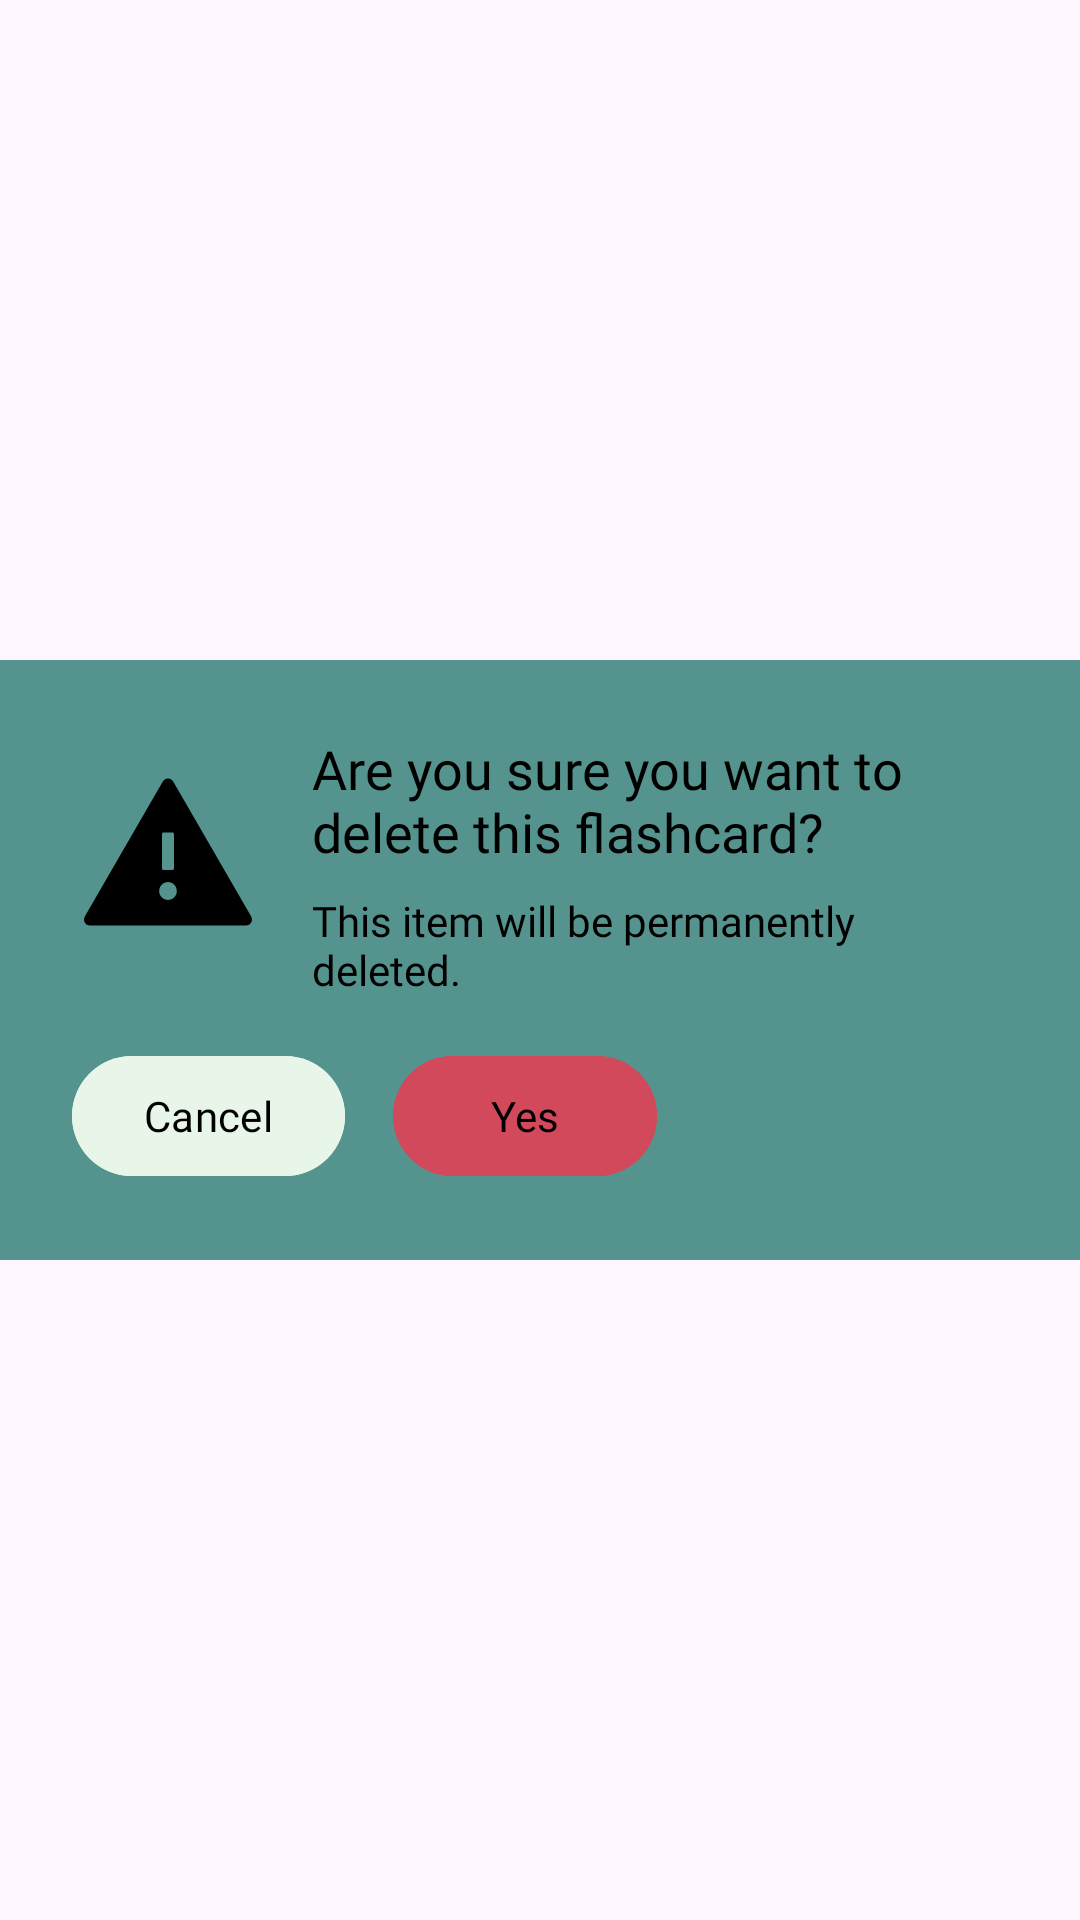

Layout XML and referenced resources for this Android screen:
<!-- AndroidManifest.xml: application theme Theme.LicentFront -->
<!-- res/layout/dialog_delete.xml -->
<androidx.constraintlayout.widget.ConstraintLayout
    xmlns:android="http://schemas.android.com/apk/res/android"
    xmlns:app="http://schemas.android.com/apk/res-auto"
    android:layout_width="match_parent"
    android:layout_height="match_parent"
    android:background="@android:color/transparent">

    <androidx.constraintlayout.widget.ConstraintLayout
        android:id="@+id/dialog_content_container"
        android:layout_width="0dp"
        android:layout_height="wrap_content"
        android:background="@color/dark_green"
        android:padding="24dp"
        app:layout_constraintTop_toTopOf="parent"
        app:layout_constraintBottom_toBottomOf="parent"
        app:layout_constraintStart_toStartOf="parent"
        app:layout_constraintEnd_toEndOf="parent">

        <ImageView
            android:id="@+id/imageView"
            android:layout_width="64dp"
            android:layout_height="64dp"
            android:src="@drawable/warning"
            android:contentDescription="Warning"
            app:layout_constraintTop_toTopOf="parent"
            app:layout_constraintStart_toStartOf="parent"
            android:layout_marginTop="8dp" />

        <TextView
            android:id="@+id/mes_delete"
            android:layout_width="0dp"
            android:layout_height="wrap_content"
            android:fontFamily="@font/istokweb_bold"
            android:text="Are you sure you want to delete this flashcard?"
            android:textColor="@color/black"
            android:textSize="18sp"
            android:layout_marginStart="16dp"
            app:layout_constraintTop_toTopOf="parent"
            app:layout_constraintStart_toEndOf="@id/imageView"
            app:layout_constraintEnd_toEndOf="parent" />

        <TextView
            android:id="@+id/mes_delete2"
            android:layout_width="0dp"
            android:layout_height="wrap_content"
            android:fontFamily="@font/istokweb_regular"
            android:text="This item will be permanently deleted."
            android:textColor="@color/black"
            android:textSize="14sp"
            android:layout_marginTop="8dp"
            android:layout_marginStart="16dp"
            app:layout_constraintTop_toBottomOf="@+id/mes_delete"
            app:layout_constraintStart_toEndOf="@id/imageView"
            app:layout_constraintEnd_toEndOf="parent" />

        <com.google.android.material.button.MaterialButton
            android:id="@+id/cancel_btn"
            android:layout_width="wrap_content"
            android:layout_height="wrap_content"
            android:text="Cancel"
            android:textColor="@color/black"
            android:backgroundTint="@color/light_green"
            android:fontFamily="@font/istokweb_bold"
            app:layout_constraintStart_toStartOf="@+id/imageView"
            app:layout_constraintTop_toBottomOf="@+id/imageView"
            android:layout_marginTop="32dp" />

        <com.google.android.material.button.MaterialButton
            android:id="@+id/yes_btn"
            android:layout_width="wrap_content"
            android:layout_height="wrap_content"
            android:text="Yes"
            android:textColor="@color/black"
            android:backgroundTint="@color/red"
            android:fontFamily="@font/istokweb_bold"
            android:layout_marginStart="16dp"
            app:layout_constraintStart_toEndOf="@+id/cancel_btn"
            app:layout_constraintTop_toTopOf="@+id/cancel_btn" />
    </androidx.constraintlayout.widget.ConstraintLayout>

</androidx.constraintlayout.widget.ConstraintLayout>
<!-- resources referenced by this layout -->
<resources>
  <color name="black">#FF000000</color>
  <color name="dark_green">#55948E</color>
  <color name="light_green">#E8F5E9</color>
  <color name="red">#D1495B</color>
  <!-- drawable warning (drawable) -->
  <vector xmlns:android="http://schemas.android.com/apk/res/android"
      android:width="197dp"
      android:height="197dp"
      android:viewportWidth="197"
      android:viewportHeight="197">
    <path
        android:pathData="M183.86,164.68L103.83,26.16C102.64,24.11 100.58,23.09 98.5,23.09C96.42,23.09 94.34,24.11 93.17,26.16L13.14,164.68C10.77,168.8 13.74,173.91 18.47,173.91H178.53C183.26,173.91 186.23,168.8 183.86,164.68ZM92.34,80.03C92.34,79.18 93.04,78.49 93.88,78.49H103.12C103.96,78.49 104.66,79.18 104.66,80.03V115.43C104.66,116.28 103.96,116.97 103.12,116.97H93.88C93.04,116.97 92.34,116.28 92.34,115.43V80.03ZM98.5,147.75C96.08,147.7 93.78,146.71 92.09,144.98C90.4,143.25 89.45,140.93 89.45,138.52C89.45,136.1 90.4,133.78 92.09,132.05C93.78,130.32 96.08,129.33 98.5,129.28C100.92,129.33 103.22,130.32 104.91,132.05C106.6,133.78 107.55,136.1 107.55,138.52C107.55,140.93 106.6,143.25 104.91,144.98C103.22,146.71 100.92,147.7 98.5,147.75Z"
        android:fillColor="#000000"/>
  </vector>
  <style name="Theme.LicentFront" parent="Base.Theme.LicentFront" />
  <style name="Base.Theme.LicentFront" parent="Theme.Material3.DayNight.NoActionBar">
           <item name="colorPrimary">@color/dark_green</item>
          <item name="colorControlHighlight">@color/dark_green</item>
          <item name="colorPrimaryContainer">@color/dark_green</item>
      </style>
</resources>
